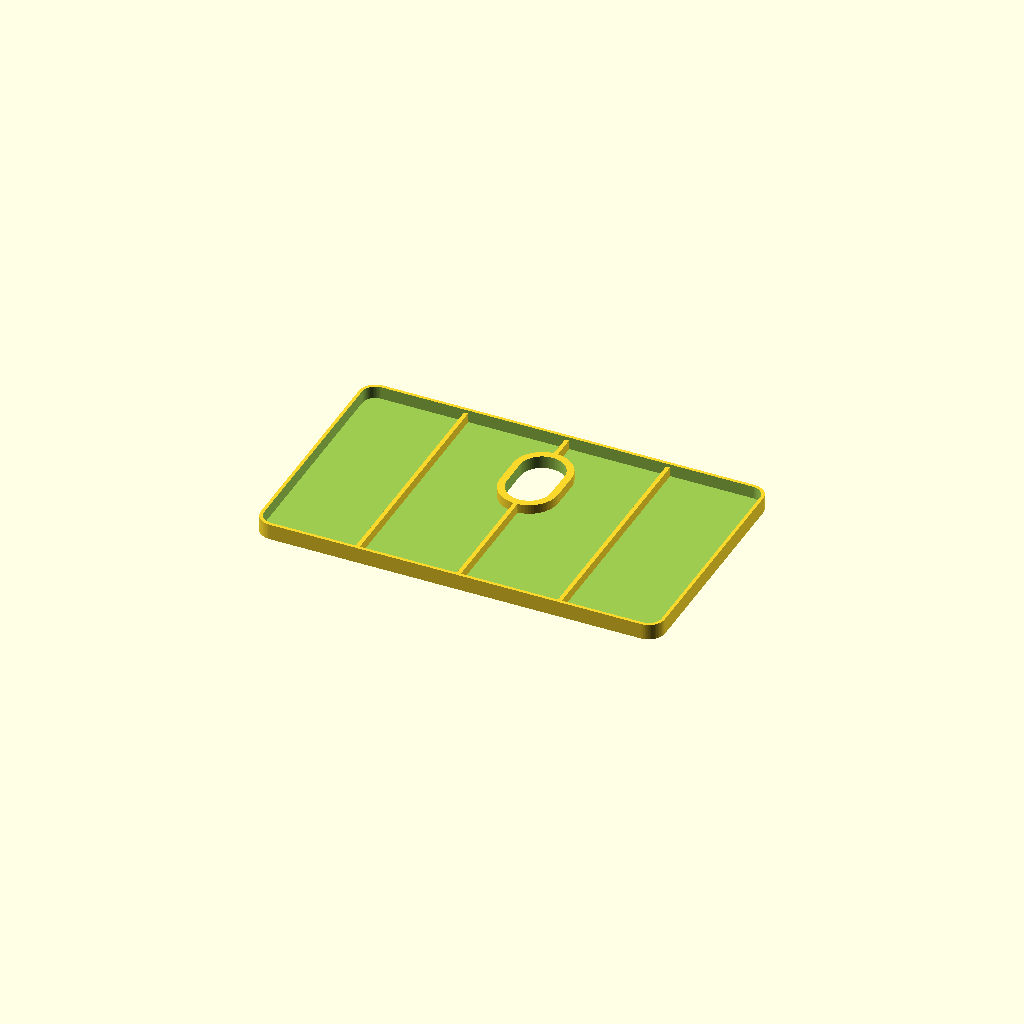
Cell 1 — every parameter at its default value.
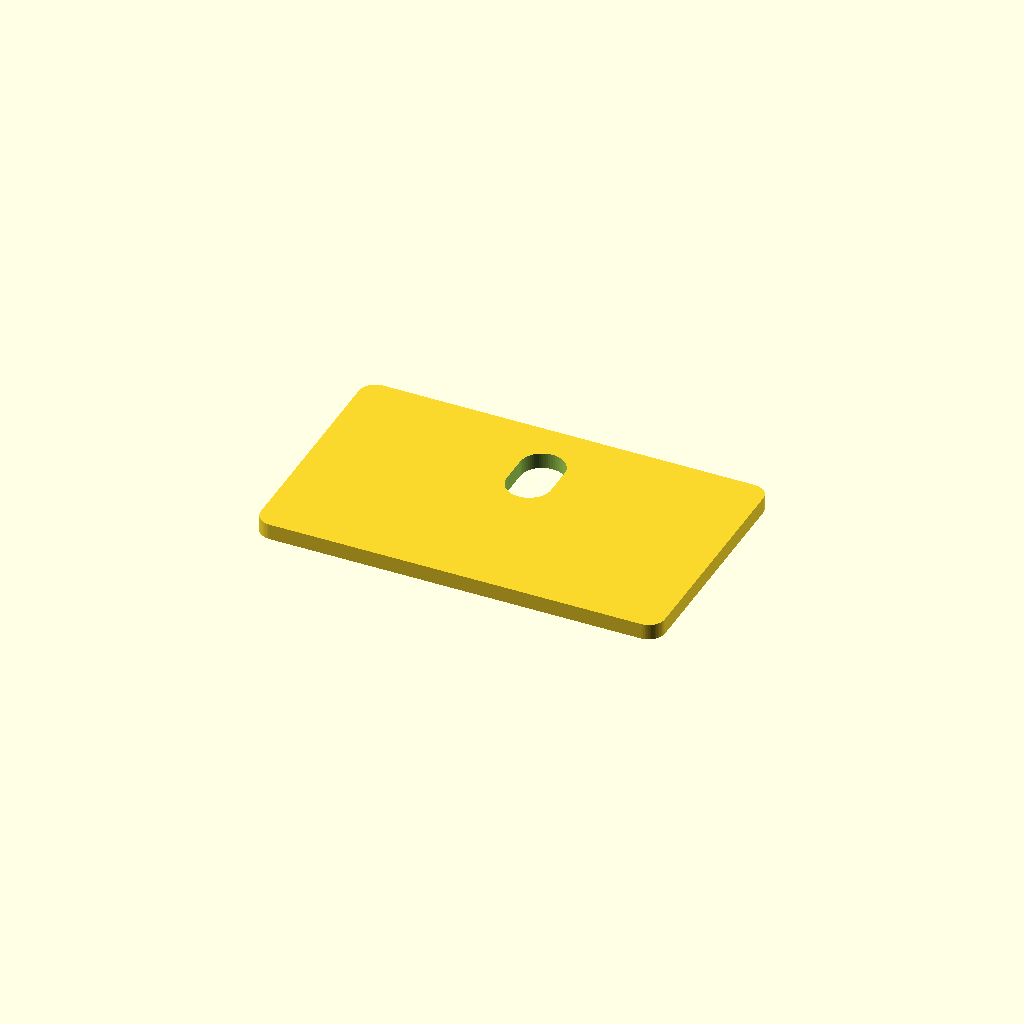
Cell 2: hollow = false (everything else at default).
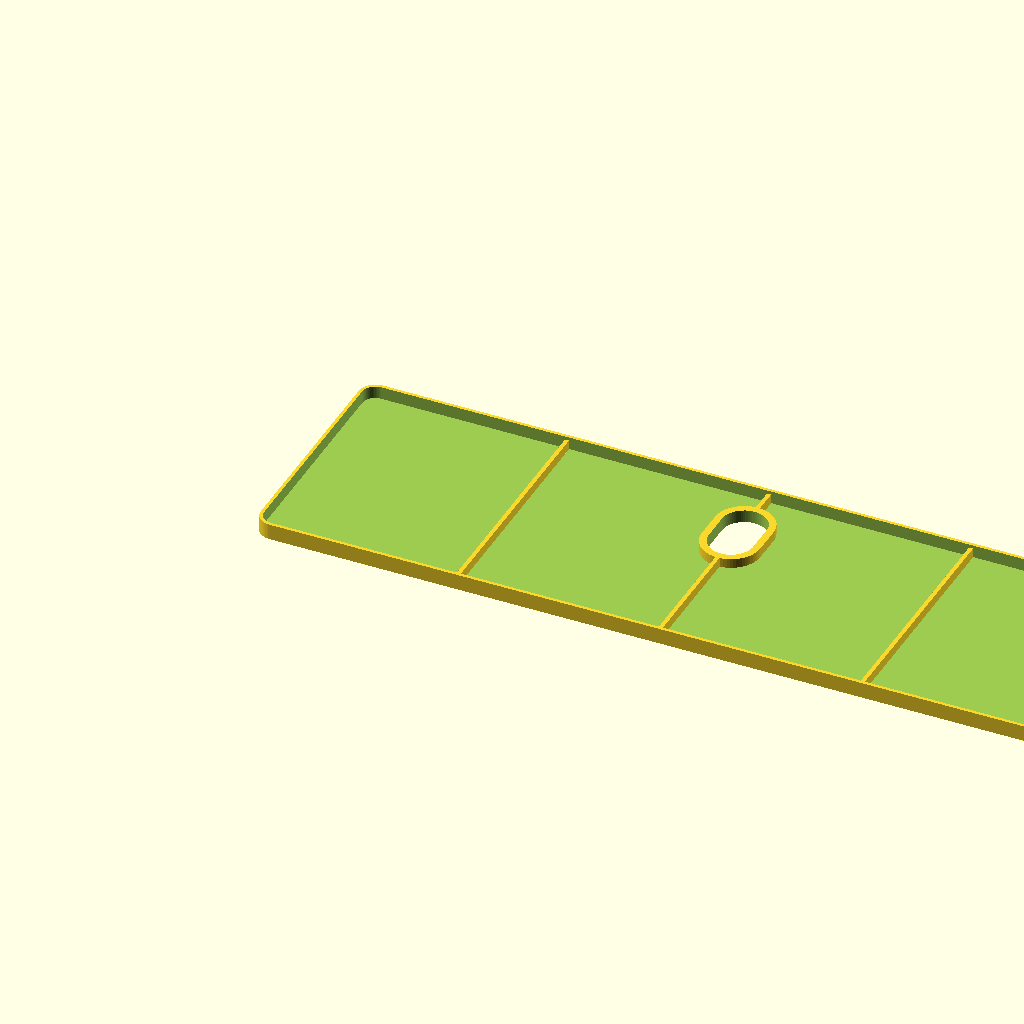
Cell 3: the same model with tab_w = 400.4.
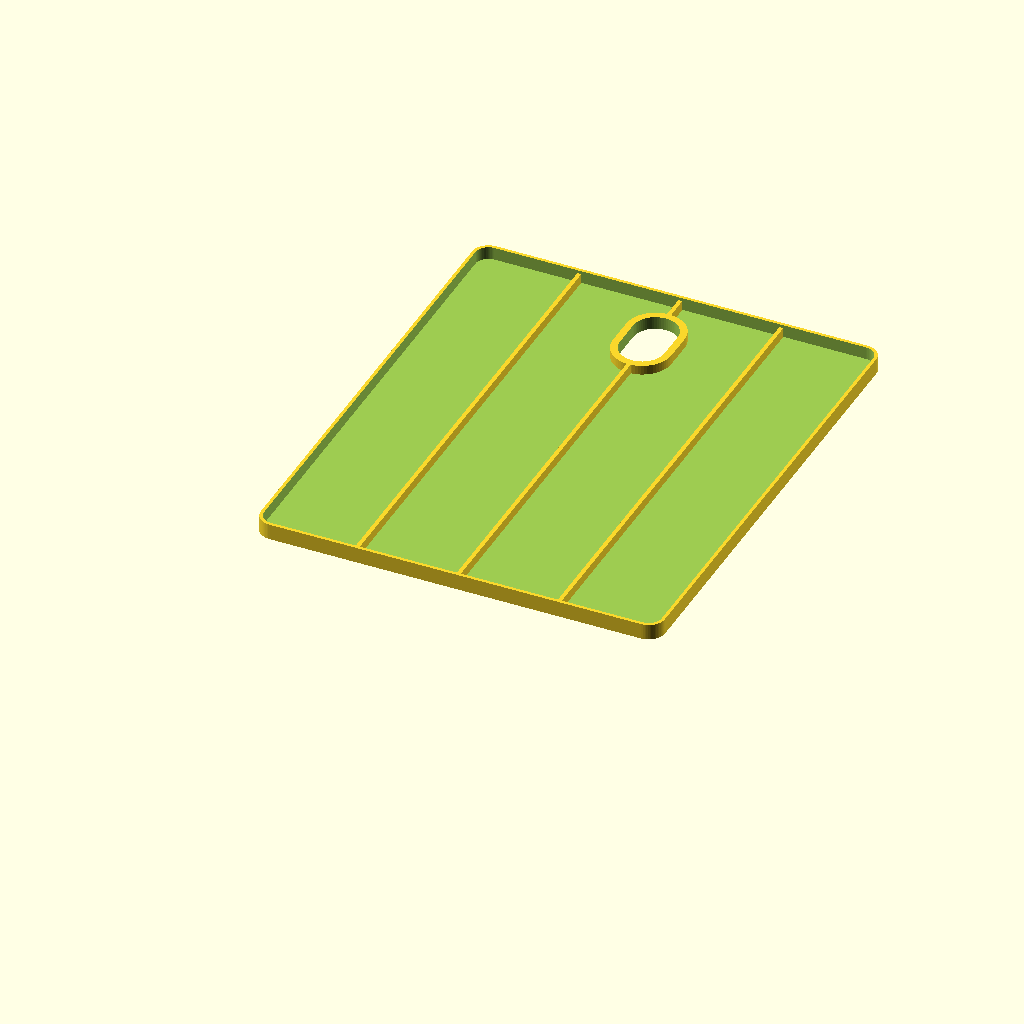
Cell 4: tab_h = 240.6 (everything else at default).
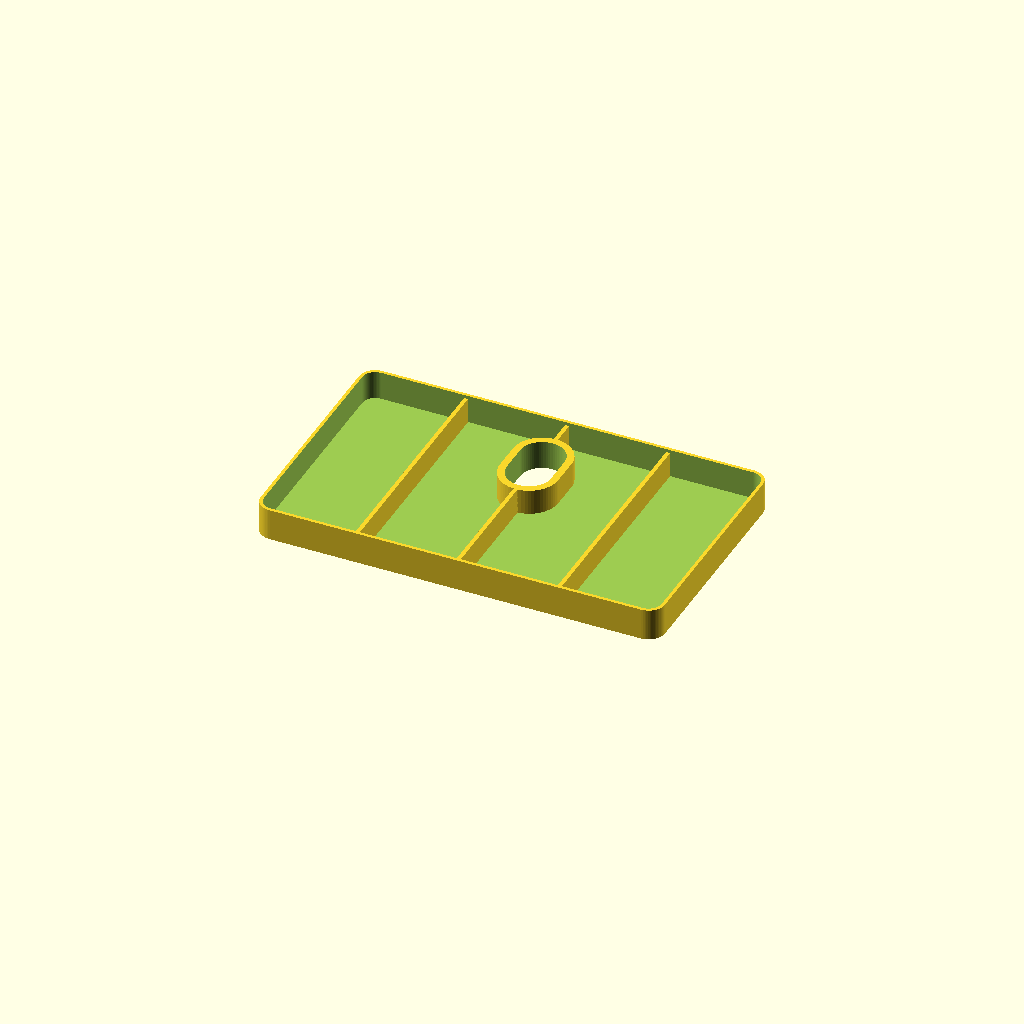
Cell 5 — tab_t set to 15.8, the other parameters unchanged.
All cells are drawn from one camera (rotation 55°, 0°, 25°, orthographic, colour scheme Cornfield), so only the parameter changes between them.
The OpenSCAD source (modules/10-smart-control/n100-ha/tablet-dummy.scad):
// =============================================================
// 平板假体（dummy tablet）—— 用于【打印前试装】
//   按小米平板4 8" 实测尺寸做替身，验证：
//     1. 托盘内腔尺寸是否合适（取放松紧）
//     2. 倾角/安装位置/视角（比划着看）
//     3. 收纳挂槽好不好挂
//
//   ⚠ 不是真机能替代品：只验证【几何】，不验证重量手感
//     若要模拟重量，可把 hollow=false + 高填充，或内部塞配重
//
// 用法：改 PARAMS → F6 → Export STL
// =============================================================

// ---------- 输出选择 ----------
PART     = "tablet";   // "tablet" 平板假体 | "gauge" 厚度卡规

// ---------- 平板尺寸（改这里适配你的机器）----------
tab_w   = 200.2;   // 宽
tab_h   = 120.3;   // 高
tab_t   = 7.9;     // 厚

// ---------- 形式 ----------
hollow   = true;   // true 薄壳空心（省料）| false 实心砖（模拟重量）
shell_t  = 1.6;    // 空心时壳厚
rib_n    = 3;      // 内部加强筋数量（空心时）

// ---------- 便利特征 ----------
finger_hole  = true;   // 背面指孔（方便取放测试）
fh_d         = 22;     // 指孔直径
corner_r     = 8;      // 四角圆角（模仿真机手感）

$fn = 64;

// ---------- 主体 ----------
module body() {
    if (hollow) {
        difference() {
            // 外形
            round_box(tab_w, tab_h, tab_t, corner_r);
            // 掏空（留壳厚）
            translate([shell_t, shell_t, shell_t])
                round_box(tab_w - shell_t*2, tab_h - shell_t*2,
                          tab_t, corner_r - shell_t);
        }
        // 内部加强筋
        for (i = [0 : rib_n-1]) {
            x = tab_w*(i+1)/(rib_n+1);
            translate([x - 1, shell_t, shell_t])
                cube([2, tab_h - shell_t*2, tab_t - shell_t*2]);
        }
    } else {
        round_box(tab_w, tab_h, tab_t, corner_r);
    }
}

// 圆角方块
module round_box(w, h, t, r) {
    hull() {
        for (dx = [-1, 1]) for (dy = [-1, 1])
            translate([w/2 + dx*(w/2 - r), h/2 + dy*(h/2 - r), 0])
                cylinder(r = r, h = t);
    }
}

// ---------- 背面指孔（取放用）----------
// ⚠ 必须是【减料】：用 difference 从本体挖穿
//    早期写成 union 会变成一个凸台（还让总厚变成 9.9）
module finger() {
    // 一个长圆孔，靠近上边中部——方便拇指顶出平板
    translate([tab_w/2, tab_h - 28, -1])
        hull() {
            cylinder(d = fh_d, h = tab_t + 2);
            translate([0, -14, 0]) cylinder(d = fh_d, h = tab_t + 2);
        }
}

// 指孔周围的加强环（空心件孔边只有 1.6mm，反复取放会裂）
module finger_rib() {
    if (hollow) {
        translate([tab_w/2, tab_h - 28, shell_t])
            difference() {
                hull() {
                    cylinder(d = fh_d + 7, h = tab_t - shell_t*2);
                    translate([0, -14, 0]) cylinder(d = fh_d + 7, h = tab_t - shell_t*2);
                }
                hull() {
                    cylinder(d = fh_d, h = tab_t);
                    translate([0, -14, 0]) cylinder(d = fh_d, h = tab_t);
                }
            }
    }
}

// ---------- 配件：厚度卡规（验内腔松紧）----------
// 打 3 个不同厚度的薄片，插进托盘试松紧：7.9 / 8.4 / 8.9
module gauge_stack() {
    gap = 4;
    for (i = [0:2]) {
        th = tab_t + i*0.5;
        translate([i*(40+gap), 0, 0]) {
            difference() {
                cube([40, 30, th]);
                translate([6, 6, -1]) cube([28, 18, th+2]);  // 掏成框
            }
        }
    }
}

// ---------- 输出 ----------
module final() {
    difference() {
        union() {
            body();
            if (finger_hole) finger_rib();   // 先加加强环
        }
        if (finger_hole) finger();           // 再挖穿指孔
    }
}

if (PART == "gauge") gauge_stack(); else final();
Parameter table extracted from the source (name, type, default, range or options):
PART: string, default "tablet"
tab_w: number, default 200.2
tab_h: number, default 120.3
tab_t: number, default 7.9
hollow: bool, default true
shell_t: number, default 1.6
rib_n: number, default 3
finger_hole: bool, default true
fh_d: number, default 22
corner_r: number, default 8
